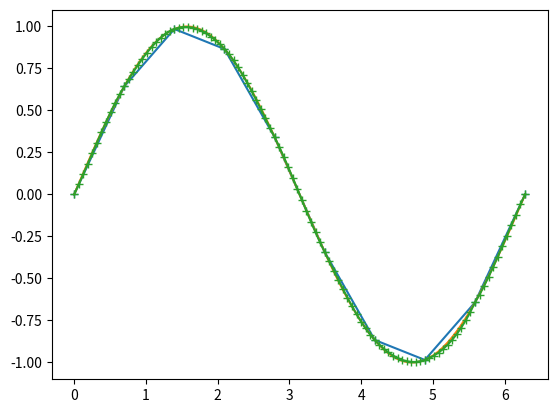

Write the Python code that produced this figure.
#!/usr/bin/env python3

import numpy as np

def hermite(xp,x,f):
    ier=1
    io=0
    iup=0
    n=len(x)
    if x[1]<x[0]:
        iup=1
    n1=n-2
    if (xp>=x[n-1] and iup==0) or (xp<=x[n-1] and iup==1):
        p=f[n-1]
        ier=2
        return p,ier
    elif (xp<=x[0] and iup==0) or (xp>=x[0] and iup==1):
        p=f[0]
        ier=2
        return p,ier
    i=io
    while i<n and xp>x[i] and iup==0:
        i+=1
    while i<n and xp<x[i] and iup==1:
        i+=1
    i-=1
    io=i+1
    lp1=1.0/(x[i]-x[i+1])
    lp2=1.0/(x[i+1]-x[i])
    if i==0:
        fp1=(f[1]-f[0])/(x[1]-x[0])
    else:
        fp1=(f[i+1]-f[i-1])/(x[i+1]-x[i-1])
    if i>=n1-1:
        fp2=(f[n-1]-f[n-2])/(x[n-1]-x[n-2])
    else:
        fp2=(f[i+2]-f[i])/(x[i+2]-x[i])
    xpi1=xp-x[i+1]
    xpi=xp-x[i]
    l1=xpi1*lp1
    l2=xpi*lp2
    p=f[i]*(1.0-2.0*lp1*xpi)*l1*l1 + f[i+1]*(1.0-2.0*lp2*xpi1)*l2*l2 + fp2*xpi1*l2*l2 + fp1*xpi*l1*l1
    return p,ier

def main():

    x = np.linspace(0.0,2.0*np.pi,10)
    y = np.sin(x)
    
    xnew = np.linspace(0.0,2.0*np.pi,100)
    ynew = np.sin(xnew)
    yher = np.zeros(len(xnew))
    for i in range(0,len(xnew)):
        yher[i],ier = hermite(xnew[i],x,y)
        print(xnew[i],yher[i],ier)
    
    import matplotlib.pyplot as plt

    ax = plt.subplot(111)
    ax.plot(x,y,'+-')
    ax.plot(xnew,ynew,'-')
    ax.plot(xnew,yher,'+-')
    plt.show()

if __name__ == "__main__":
    main()

